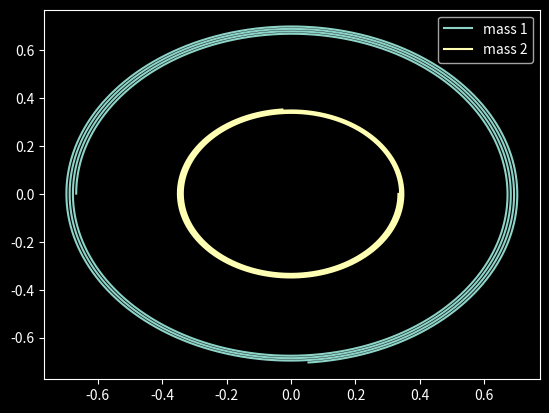

Write the Python code that produced this figure.
import numpy as np
import matplotlib.pyplot as plt

"""
Updates to be made:
    Trial runs with actual values of constants, and better plot visualization
    Generalize initialization conditions, with correct expressions
    Need to incorporate the orbital time period of the binary system
"""

#need to be replaced with actual values and scaled accordinglt for the right plots!!!
G=1.0
m_solar=1.0
au=10.0

#G=6.67e-11
#m_solar=2e30
#au=1.5e11

class BinarySystem:
    """
    Simulates a Binary star system. Both the stars are considered as point masses. 
    Only the presence of gravitational force is considered. 
    NEED TO FIGURE OUT THE SCALING!!!

    Args:
        m1 (float): stellar mass 1
        m2 (float): stellar mass 2
        dt (float): timestep of the simulation (in seconds)

    Attributes:
        Following numpy attributes use Cartesian coordinates. 
        1st value is the x-coordinate, and the 2nd value is the y-coordinate. 
        
        pos1 (numpy,float): Coordinates of mass 1
        pos2 (numpy,float): Coordinates of mass 2
        vel1 (numpy,float): Velocity of mass 1
        vel2 (numpy,float): Velocity of mass 2
        acc1 (numpy,float): Acceleration of mass 1
        acc2 (numpy,float): Acceleration of mass 2

    Methods:
        __init__:
            Initialises the position, velocity, and acceleration of both masses.
            Also initializes the time step of the simulation
        
        force:
            Finds the force on mass1 due to mass2, and returns the force

        update_position:
            Updates the attributes of the object after each time step   
    """

    def __init__(self,m1,m2,dt=0.01):
        """
        Function run to initialize the BinarySystem class. The initial positions are taken along the x-axis.
        Initial velocities taken perpendicular to the line joining the centers.
        """
        self.m1=m1*m_solar
        self.m2=m2*m_solar
        self.dt=dt

        L=1*au
        self.pos1=np.array([-(m2/(m1+m2))*L,0])
        self.pos2=np.array([(m1/(m1+m2))*L,0])
        
        self.vel1=np.array([0, self.m2*np.sqrt(G/((self.m1+self.m2)*L))])
        self.vel2=np.array([0,-self.m1*np.sqrt(G/((self.m1+self.m2)*L))])
        #self.vel1=np.array([0, 0.3])
        #self.vel2=np.array([0,-0.3])
        
        F=self.force()
        self.acc1=F/self.m1
        self.acc2=-F/self.m2

    def force(self):
        """
        Function to find the gravitational force on MASS1 due to mass2. 
        The force on MASS2 due to mass1 would be the negative of this value

        Returns:
            F (float): force on mass1 due to mass2
        """
        r=self.pos1-self.pos2
        r_mag=np.linalg.norm(r)
        r_unit=r/r_mag
        F= -G*self.m1*self.m2/(r_mag**2) * r_unit
        return F

    def update_position(self):
        """
        Function updates the positions of mass1 and mass2 at each time step dt.
        It calls the force() function to update the acceleration, and hence velocity as well.

        Returns:
            None
        """
        self.pos1+=self.vel1*self.dt
        self.pos2+=self.vel2*self.dt
        self.vel1+=self.acc1*self.dt
        self.vel2+=self.acc2*self.dt
        F=self.force()
        self.acc1=F/self.m1
        self.acc2=-F/self.m2


#we create a binary system object, and call the methods to simulate their orbits here
m1=5
m2=10
bin_sys=BinarySystem(m1,m2)

n=int(2e4)
loc_mass1=np.zeros((n,2))
loc_mass2=np.zeros((n,2))
for i in range(n):
    bin_sys.update_position()
    loc_mass1[i,:]=bin_sys.pos1
    loc_mass2[i,:]=bin_sys.pos2


plt.style.use('dark_background')
plt.plot(loc_mass1[:,0]/au,loc_mass1[:,1]/au,label='mass 1')
plt.plot(loc_mass2[:,0]/au,loc_mass2[:,1]/au,label='mass 2')
plt.legend()
plt.show()
#plt.savefig("binary_orbits.png")



